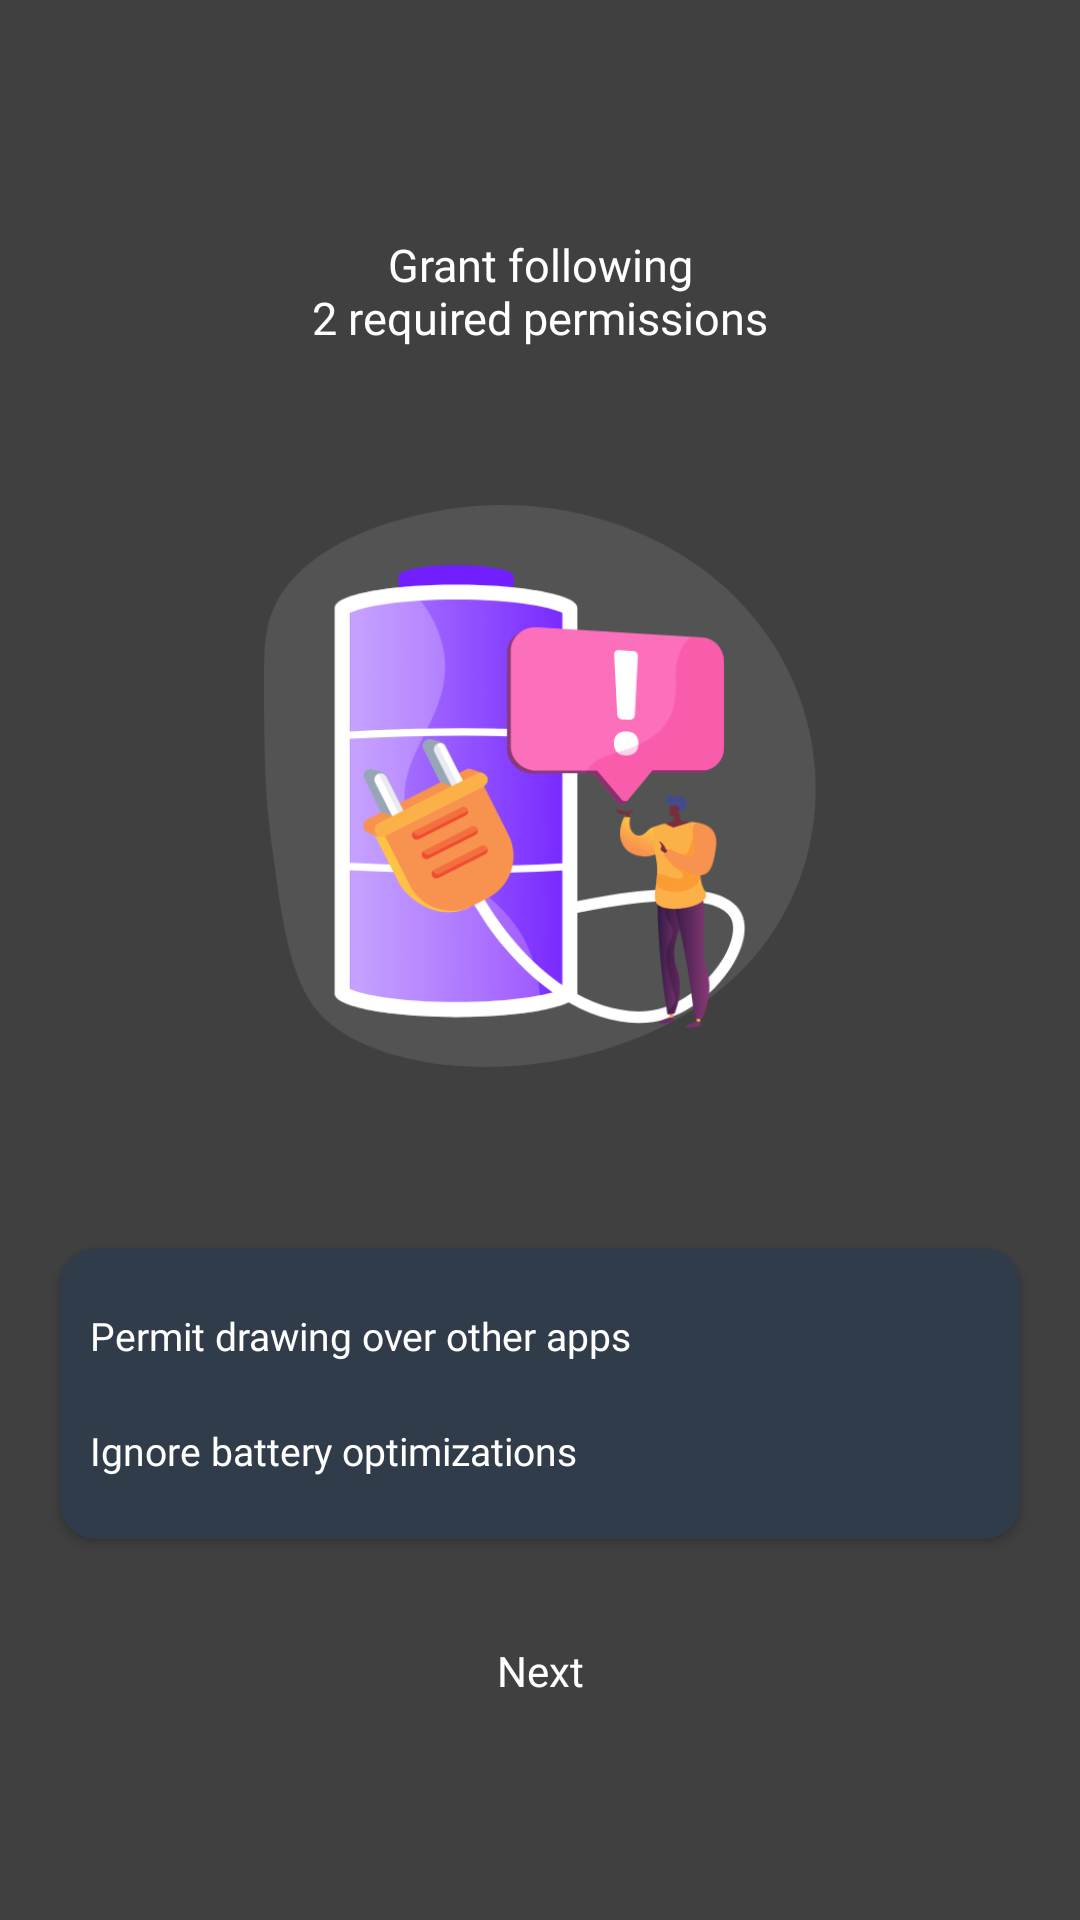

Produce the Android XML layout that renders to this screen, including the resource entries it uses.
<!-- AndroidManifest.xml: application theme Theme_AnimBattery -->
<!-- res/layout/anim_activity_tutorial1.xml -->
<?xml version="1.0" encoding="utf-8"?>
<RelativeLayout xmlns:android="http://schemas.android.com/apk/res/android"
    xmlns:app="http://schemas.android.com/apk/res-auto"
    android:layout_width="match_parent"
    android:layout_height="match_parent"
    android:background="@color/color_bg">

    <androidx.appcompat.widget.Toolbar
        android:id="@+id/layoutActionBar"
        android:layout_width="match_parent"
        android:layout_height="?attr/actionBarSize"
        android:layout_alignParentTop="true"
        android:background="@color/color_bg"
        app:contentInsetStart="0dp"
        app:contentInsetStartWithNavigation="0dp" />

    <RelativeLayout
        android:id="@+id/lout"
        android:layout_width="match_parent"
        android:layout_height="wrap_content"
        android:layout_below="@+id/layoutActionBar">

        <LinearLayout
            android:layout_width="match_parent"
            android:layout_height="330dp"
            android:orientation="vertical">

            <TextView
                android:layout_width="match_parent"
                android:layout_height="0dp"
                android:layout_weight="15"
                android:fontFamily="@font/regular"
                android:gravity="center"
                android:text="@string/string_grant"
                android:textColor="@color/white"
                android:textSize="15dp" />

            <ImageView
                android:layout_width="match_parent"
                android:layout_height="0dp"
                android:layout_weight="45"
                android:padding="@dimen/_30sdp"
                android:src="@drawable/tut1" />
        </LinearLayout>

        <FrameLayout
            android:id="@+id/native_ad_container"
            android:layout_width="match_parent"
            android:layout_height="330dp"
            android:layout_marginTop="5dp"
            android:layout_marginBottom="5dp"
            android:padding="1dp" />

        <com.smarteist.autoimageslider.SliderView
            android:id="@+id/imageSlider"
            android:layout_width="match_parent"
            android:layout_height="220dp"
            android:layout_margin="5dp"
            android:visibility="gone"
            app:sliderAnimationDuration="600"
            app:sliderAutoCycleDirection="back_and_forth"
            app:sliderAutoCycleEnabled="true"
            app:sliderIndicatorAnimationDuration="600"
            app:sliderIndicatorGravity="top"
            app:sliderIndicatorMargin="15dp"
            app:sliderIndicatorOrientation="horizontal"
            app:sliderIndicatorPadding="3dp"
            app:sliderIndicatorRadius="2dp"
            app:sliderIndicatorSelectedColor="#5a5a5a"
            app:sliderIndicatorUnselectedColor="#fff"
            app:sliderScrollTimeInSec="1"
            app:sliderStartAutoCycle="true" />
    </RelativeLayout>

    <LinearLayout
        android:layout_width="match_parent"
        android:layout_height="match_parent"
        android:layout_above="@+id/banner1"
        android:layout_below="@+id/lout"
        android:orientation="vertical"
        android:padding="@dimen/_10sdp"
        android:weightSum="100">

        <androidx.cardview.widget.CardView
            android:layout_width="match_parent"
            android:layout_height="0dp"
            android:layout_margin="@dimen/_10sdp"
            android:layout_weight="50"
            app:cardBackgroundColor="@color/color_tut_card"
            app:cardCornerRadius="@dimen/_12sdp">

            <LinearLayout
                android:layout_width="match_parent"
                android:layout_height="match_parent"
                android:orientation="vertical"
                android:padding="@dimen/_10sdp"
                android:weightSum="2">

                <RelativeLayout
                    android:id="@+id/layoutDrawing"
                    android:layout_width="match_parent"
                    android:layout_height="0dp"
                    android:layout_weight="1">

                    <TextView
                        android:layout_width="wrap_content"
                        android:layout_height="wrap_content"
                        android:layout_centerVertical="true"
                        android:fontFamily="@font/regular"
                        android:text="@string/string_permit"
                        android:textColor="@color/white"
                        android:textSize="@dimen/_13ssp" />

                    <ToggleButton
                        android:id="@+id/toggleDrawing"
                        android:layout_width="40dp"
                        android:layout_height="40dp"
                        android:layout_alignParentRight="true"
                        android:layout_centerVertical="true"
                        android:background="@drawable/cb_selector"
                        android:textOff=""
                        android:textOn="" />
                </RelativeLayout>

                <RelativeLayout
                    android:id="@+id/layoutBattery"
                    android:layout_width="match_parent"
                    android:layout_height="0dp"
                    android:layout_weight="1">

                    <TextView
                        android:layout_width="wrap_content"
                        android:layout_height="wrap_content"
                        android:layout_centerVertical="true"
                        android:fontFamily="@font/regular"
                        android:text="@string/string_ignore"
                        android:textColor="@color/white"
                        android:textSize="@dimen/_13ssp" />

                    <ToggleButton
                        android:id="@+id/toggleBattery"
                        android:layout_width="40dp"
                        android:layout_height="40dp"
                        android:layout_alignParentRight="true"
                        android:layout_centerVertical="true"
                        android:background="@drawable/cb_selector"
                        android:textOff=""
                        android:textOn="" />
                </RelativeLayout>
            </LinearLayout>
        </androidx.cardview.widget.CardView>

        <RelativeLayout
            android:layout_width="match_parent"
            android:layout_height="0dp"
            android:layout_weight="35"
            android:gravity="center">

            <TextView
                android:id="@+id/txtNext"
                android:layout_width="@dimen/_110sdp"
                android:layout_height="@dimen/_45sdp"
                android:layout_alignParentBottom="true"
                android:background="@drawable/rounded_bg"
                android:fontFamily="@font/regular"
                android:gravity="center"
                android:text="@string/string_next"
                android:textColor="@color/white"
                android:textSize="@dimen/_14ssp" />
        </RelativeLayout>
    </LinearLayout>

    <RelativeLayout
        android:id="@+id/banner1"
        android:layout_width="match_parent"
        android:layout_height="wrap_content"
        android:layout_alignParentBottom="true"
        android:gravity="center">

        <RelativeLayout
            android:id="@+id/banner"
            android:layout_width="match_parent"
            android:layout_height="wrap_content"
            android:layout_centerHorizontal="true"
            android:layout_gravity="center"
            android:layout_marginTop="10dp"
            android:gravity="center" />

    </RelativeLayout>
</RelativeLayout>
<!-- resources referenced by this layout -->
<resources>
  <color name="color_bg">#404040</color>
  <color name="color_tut_card">#ff313c4b</color>
  <color name="white">#ffffffff</color>
  <dimen name="_10sdp">10dp</dimen>
  <dimen name="_110sdp">110dp</dimen>
  <dimen name="_12sdp">12dp</dimen>
  <dimen name="_13ssp">13sp</dimen>
  <dimen name="_14ssp">14sp</dimen>
  <dimen name="_30sdp">30dp</dimen>
  <dimen name="_45sdp">45dp</dimen>
  <!-- drawable tut1: png bitmap (drawable, 50274 bytes) -->
  <string name="string_grant">Grant following\n2 required permissions</string>
  <string name="string_ignore">Ignore battery optimizations</string>
  <string name="string_next">Next</string>
  <string name="string_permit">Permit drawing over other apps</string>
  <style name="Theme_AnimBattery" parent="@style/Theme.MaterialComponents.Light.NoActionBar">
          <item name="colorControlHighlight">#ffa0a09c</item>
          <item name="colorOnPrimary">@color/white</item>
          <item name="colorOnSecondary">@color/black</item>
          <item name="colorPrimary">@color/purple_500</item>
          <item name="colorPrimaryVariant">@color/purple_700</item>
          <item name="colorSecondary">@color/teal_200</item>
          <item name="colorSecondaryVariant">@color/teal_700</item>
          <item name="drawerArrowStyle">@style/DrawerArrowStylea</item>
      </style>
  <color name="black">#ff000000</color>
  <color name="purple_500">#373737</color>
  <color name="purple_700">#373737</color>
  <color name="teal_200">#ff03dac5</color>
  <color name="teal_700">#ff018786</color>
  <style name="DrawerArrowStylea" parent="@style/Widget.AppCompat.DrawerArrowToggle">
          <item name="color">@android:color/white</item>
      </style>
</resources>
